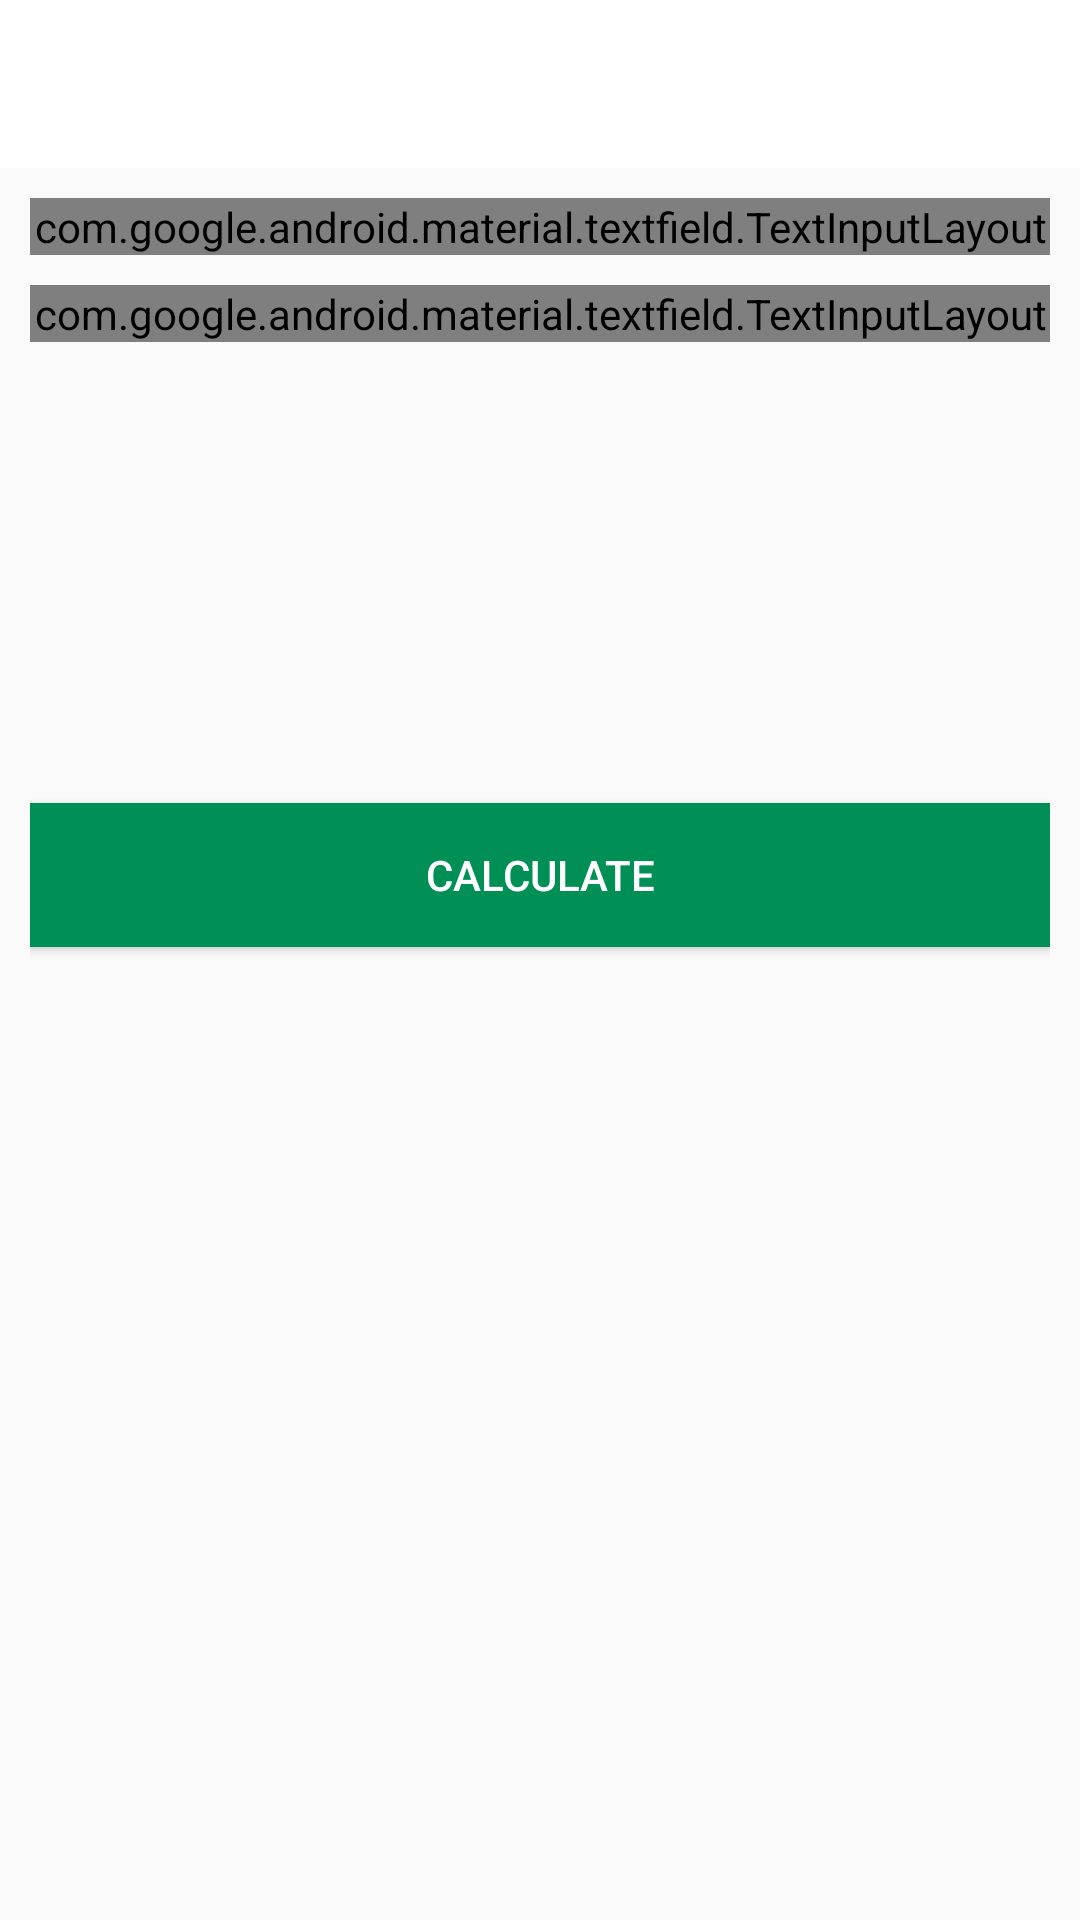

Here is an Android app screen rendered from its layout file. Give the layout XML and the strings, colors and styles it references.
<!-- AndroidManifest.xml: application theme AppTheme -->
<!-- res/layout/activity_bmi.xml -->
<?xml version="1.0" encoding="utf-8"?>
<RelativeLayout xmlns:android="http://schemas.android.com/apk/res/android"
    xmlns:app="http://schemas.android.com/apk/res-auto"
    xmlns:tools="http://schemas.android.com/tools"
    android:layout_width="match_parent"
    android:layout_height="match_parent"
    android:orientation="vertical"
    tools:context=".BmiActivity">

    <androidx.appcompat.widget.Toolbar
        android:id="@+id/toolbarBmiActivity"
        android:layout_width="match_parent"
        android:layout_height="?android:attr/actionBarSize"
        android:background="@android:color/white"/>

    <LinearLayout
        android:id="@+id/linearLayoutUnitsView"
        android:layout_width="match_parent"
        android:layout_height="match_parent"
        android:layout_below="@id/toolbarBmiActivity"
        android:orientation="vertical"
        android:padding="10dp">

        <com.google.android.material.textfield.TextInputLayout
            android:id="@+id/textInputLayoutWeight"
            style="@style/Widget.MaterialComponents.TextInputLayout.OutlinedBox"
            android:layout_width="match_parent"
            android:layout_height="wrap_content">

            <androidx.appcompat.widget.AppCompatEditText
                android:id="@+id/editTextWeight"
                android:layout_width="match_parent"
                android:layout_height="wrap_content"
                android:hint="WEIGHT(kg):"
                android:inputType="numberDecimal"
                android:textSize="@dimen/bmi_input_textSize"/>
        </com.google.android.material.textfield.TextInputLayout>

        <com.google.android.material.textfield.TextInputLayout
            android:id="@+id/textInputLayoutHeight"
            style="@style/Widget.MaterialComponents.TextInputLayout.OutlinedBox"
            android:layout_width="match_parent"
            android:layout_height="wrap_content"
            android:layout_marginTop="10dp">

            <androidx.appcompat.widget.AppCompatEditText
                android:id="@+id/editTextHeight"
                android:layout_width="match_parent"
                android:layout_height="wrap_content"
                android:hint="HEIGHT(cm):"
                android:inputType="numberDecimal"
                android:textSize="@dimen/bmi_input_textSize"/>
        </com.google.android.material.textfield.TextInputLayout>
        
        <LinearLayout
            android:id="@+id/linearLayoutBmiResult"
            android:layout_width="match_parent"
            android:layout_height="wrap_content"
            android:layout_marginTop="25dp"
            android:orientation="vertical"
            android:visibility="visible"
            tools:visibility="visible">

            <TextView
                android:id="@+id/textViewYourResult"
                android:layout_width="match_parent"
                android:layout_height="wrap_content"
                android:gravity="center"
                android:text="YOUR BMI"
                android:textAllCaps="true"
                android:visibility="invisible"
                android:textSize="16sp"/>
            
            <TextView
                android:id="@+id/textViewBmiResult"
                android:layout_width="match_parent"
                android:layout_height="wrap_content"
                android:layout_marginTop="5dp"
                android:gravity="center"
                android:textSize="@dimen/bmi_textSize"
                android:textColor="@color/colorAccent"
                android:textStyle="bold"
                tools:text="15.00"/>

            <TextView
                android:id="@+id/textViewBmiType"
                android:layout_width="match_parent"
                android:layout_height="wrap_content"
                android:layout_marginTop="5dp"
                android:gravity="center"
                android:textSize="@dimen/bmi_textSize"
                tools:text="Normal"/>

            <TextView
                android:id="@+id/textViewBmiDescription"
                android:layout_width="match_parent"
                android:layout_height="wrap_content"
                android:layout_marginTop="5dp"
                android:gravity="center"
                android:textSize="@dimen/bmi_textSize"
                tools:text="Normal"/>

        </LinearLayout>
        
        <Button
            android:id="@+id/buttonCalculateBmi"
            android:layout_width="match_parent"
            android:layout_height="wrap_content"
            android:layout_gravity="bottom"
            android:layout_marginTop="35dp"
            android:background="@color/colorAccent"
            android:text="CALCULATE"
            android:textColor="@android:color/white"
            android:textSize="@dimen/bmi_textSize"/>
        
    </LinearLayout>

</RelativeLayout>
<!-- resources referenced by this layout -->
<resources>
  <color name="colorAccent">#008F54</color>
  <style name="AppTheme" parent="Theme.AppCompat.Light.DarkActionBar">
          
          <item name="colorPrimary">@color/colorPrimary</item>
          <item name="colorPrimaryDark">@color/colorPrimaryDark</item>
          <item name="colorAccent">@color/colorAccent</item>
      </style>
  <color name="colorPrimary">#B2121212</color>
  <color name="colorPrimaryDark">#B2121212</color>
</resources>
